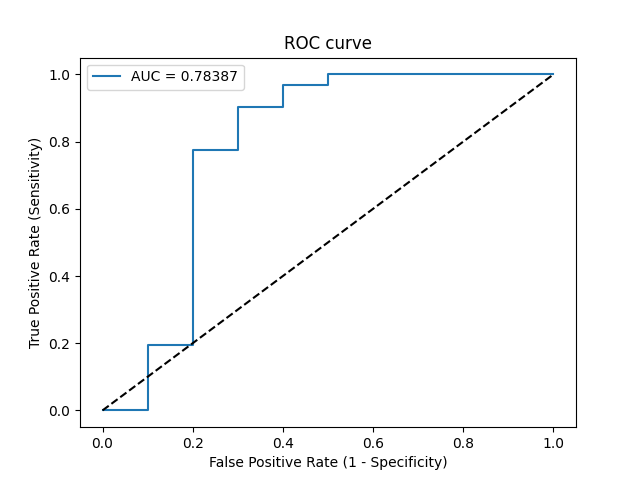

Source data for this figure (header and first rows):
Threshold, Sensitivity, Specificity, NPV, PPV
inf, 0.0, 1.0, 0.2439, 0
0.9833, 0.0, 0.9, 0.225, 0.0
0.9296, 0.1935, 0.9, 0.2647, 0.8571
0.9084, 0.1935, 0.8, 0.2424, 0.75
0.6744, 0.7742, 0.8, 0.5333, 0.9231
0.6468, 0.7742, 0.7, 0.5, 0.8889
0.5909, 0.9032, 0.7, 0.7, 0.9032
0.5865, 0.9032, 0.6, 0.6667, 0.875
0.5126, 0.9677, 0.6, 0.8571, 0.8824
0.5118, 0.9677, 0.5, 0.8333, 0.8571
0.4721, 1.0, 0.5, 1.0, 0.8611
0.0003452, 1.0, 0.0, 0, 0.7561
